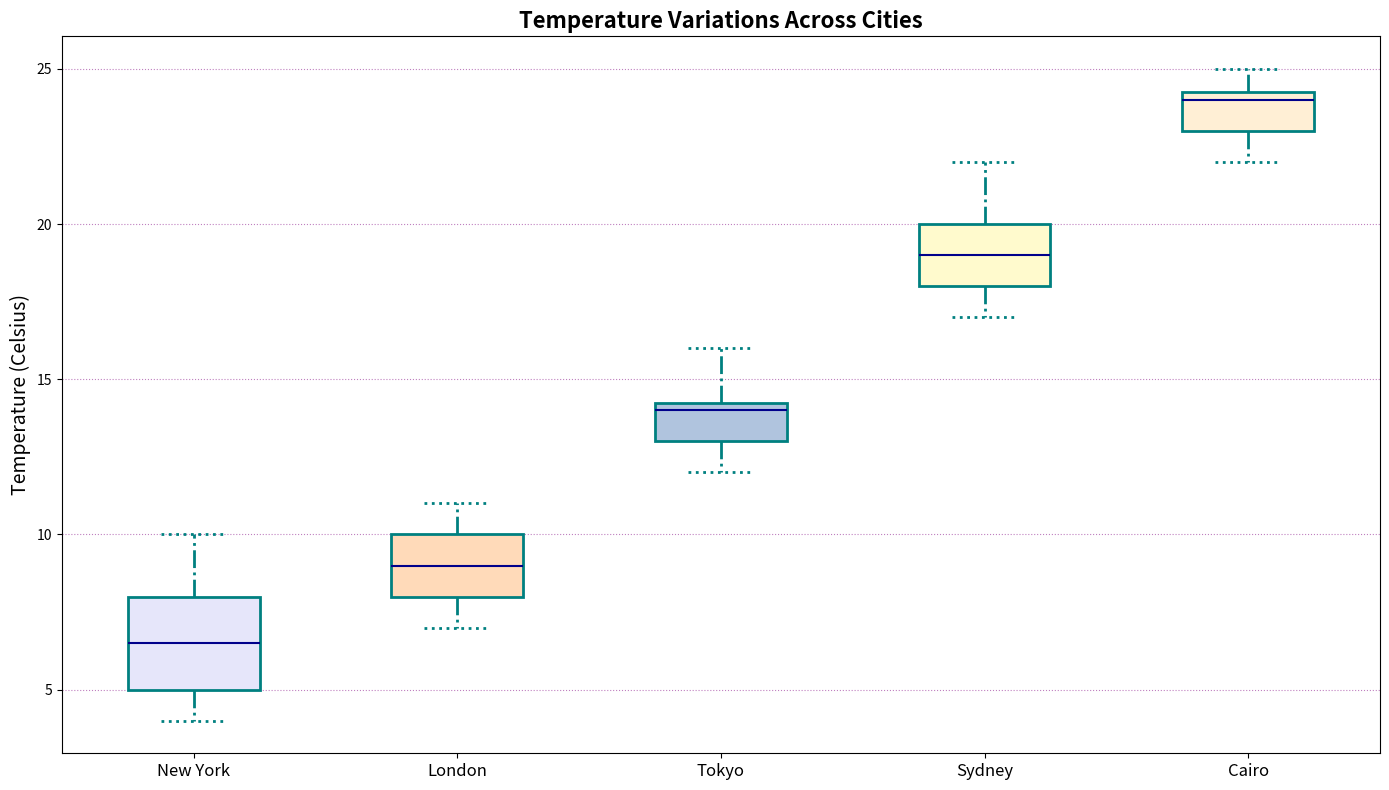

Write the Python code that produced this figure.
import matplotlib.pyplot as plt

cities = ['New York', 'London', 'Tokyo', 'Sydney', 'Cairo']

temperatures = [
    [5, 6, 8, 7, 6, 5, 7, 8, 9, 4, 5, 5, 6, 7, 8, 5, 6, 7, 10, 6, 7, 5, 8, 9],
    [7, 8, 10, 9, 8, 8, 9, 10, 11, 8, 9, 8, 10, 9, 8, 9, 10, 11, 10, 9, 8, 10, 9, 8],
    [12, 13, 12, 15, 13, 14, 13, 14, 15, 13, 14, 15, 13, 12, 14, 16, 13, 14, 15, 13, 14, 15, 13, 14],
    [18, 20, 19, 21, 22, 18, 20, 17, 20, 21, 19, 17, 18, 19, 20, 18, 19, 17, 20, 19, 21, 17, 18, 20],
    [23, 25, 22, 24, 23, 25, 24, 23, 24, 25, 22, 24, 23, 24, 22, 25, 23, 24, 25, 23, 24, 25, 22, 23]
]

fig, ax = plt.subplots(figsize=(14, 8))
bplot = ax.boxplot(temperatures, vert=True, patch_artist=True,
                   boxprops=dict(facecolor='lavender', color='teal', linewidth=2),
                   whiskerprops=dict(color='teal', linewidth=2, linestyle='-.'),
                   capprops=dict(color='teal', linewidth=2, linestyle=':'),
                   medianprops=dict(color='darkblue', linewidth=1.5, linestyle='-'),
                   flierprops=dict(markerfacecolor='teal', marker='s', markersize=8, alpha=0.5))

ax.set_xticklabels(cities, fontsize=12)
ax.set_title('Temperature Variations Across Cities', fontsize=16, fontweight='bold')
ax.set_ylabel('Temperature (Celsius)', fontsize=14)
ax.yaxis.grid(True, linestyle=':', which='major', color='purple', alpha=0.5)

# Color variations for different data groups
colors = ['lavender', 'peachpuff', 'lightsteelblue', 'lemonchiffon', 'papayawhip']
for patch, color in zip(bplot['boxes'], colors):
    patch.set_facecolor(color)

plt.tight_layout()
plt.show()
